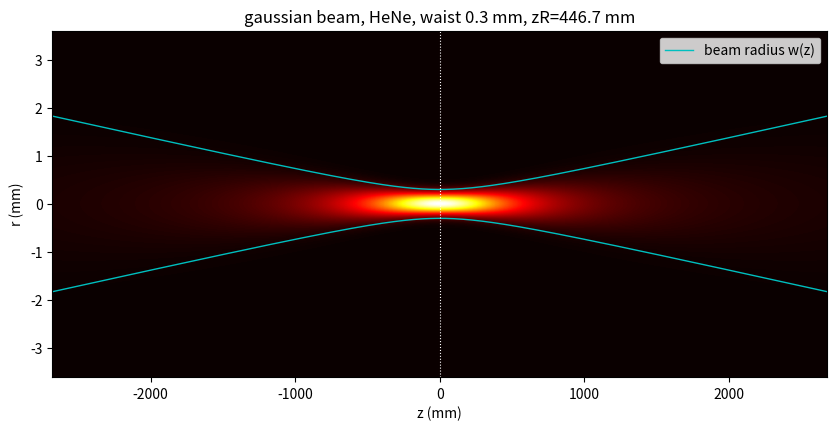

The script that saved this image: (Note: this script raises an exception after producing the figure.)
# gaussian beam, straight out of my optics lab. a laser beam isnt a pencil-thin line,
# it has a waist w0 at the focus and spreads as you move away:
#   w(z) = w0 * sqrt(1 + (z/zR)^2),   zR = pi*w0^2/lambda  (the rayleigh range)
# near the waist it barely grows, far away it spreads linearly into a cone.

import numpy as np
import matplotlib.pyplot as plt

wavelength = 633e-9     #HeNe red, the laser we actually used
w0 = 0.3e-3            #beam waist, 0.3 mm
zR = np.pi*w0**2/wavelength

z = np.linspace(-6*zR, 6*zR, 600)
w = w0*np.sqrt(1 + (z/zR)**2)

# the 2d intensity I(r,z) = (w0/w)^2 * exp(-2 r^2 / w^2)
r = np.linspace(-3*w0*4, 3*w0*4, 400)
Z, R = np.meshgrid(z, r)
W = w0*np.sqrt(1 + (Z/zR)**2)
I = (w0/W)**2 * np.exp(-2*R**2/W**2)

fig, ax = plt.subplots(figsize=(10,4.5))
ax.imshow(I, extent=[z[0]*1000, z[-1]*1000, r[0]*1000, r[-1]*1000],
          aspect="auto", cmap="hot", origin="lower")
ax.plot(z*1000, w*1000, "c", lw=1, label="beam radius w(z)")
ax.plot(z*1000, -w*1000, "c", lw=1)
ax.axvline(0, color="white", ls=":", lw=0.8)
ax.set_xlabel("z (mm)"); ax.set_ylabel("r (mm)")
ax.set_title(f"gaussian beam, HeNe, waist {w0*1e3:.1f} mm, zR={zR*1e3:.1f} mm")
ax.legend()
fig.savefig("media/gaussian_beam.png", dpi=110)
plt.show()
